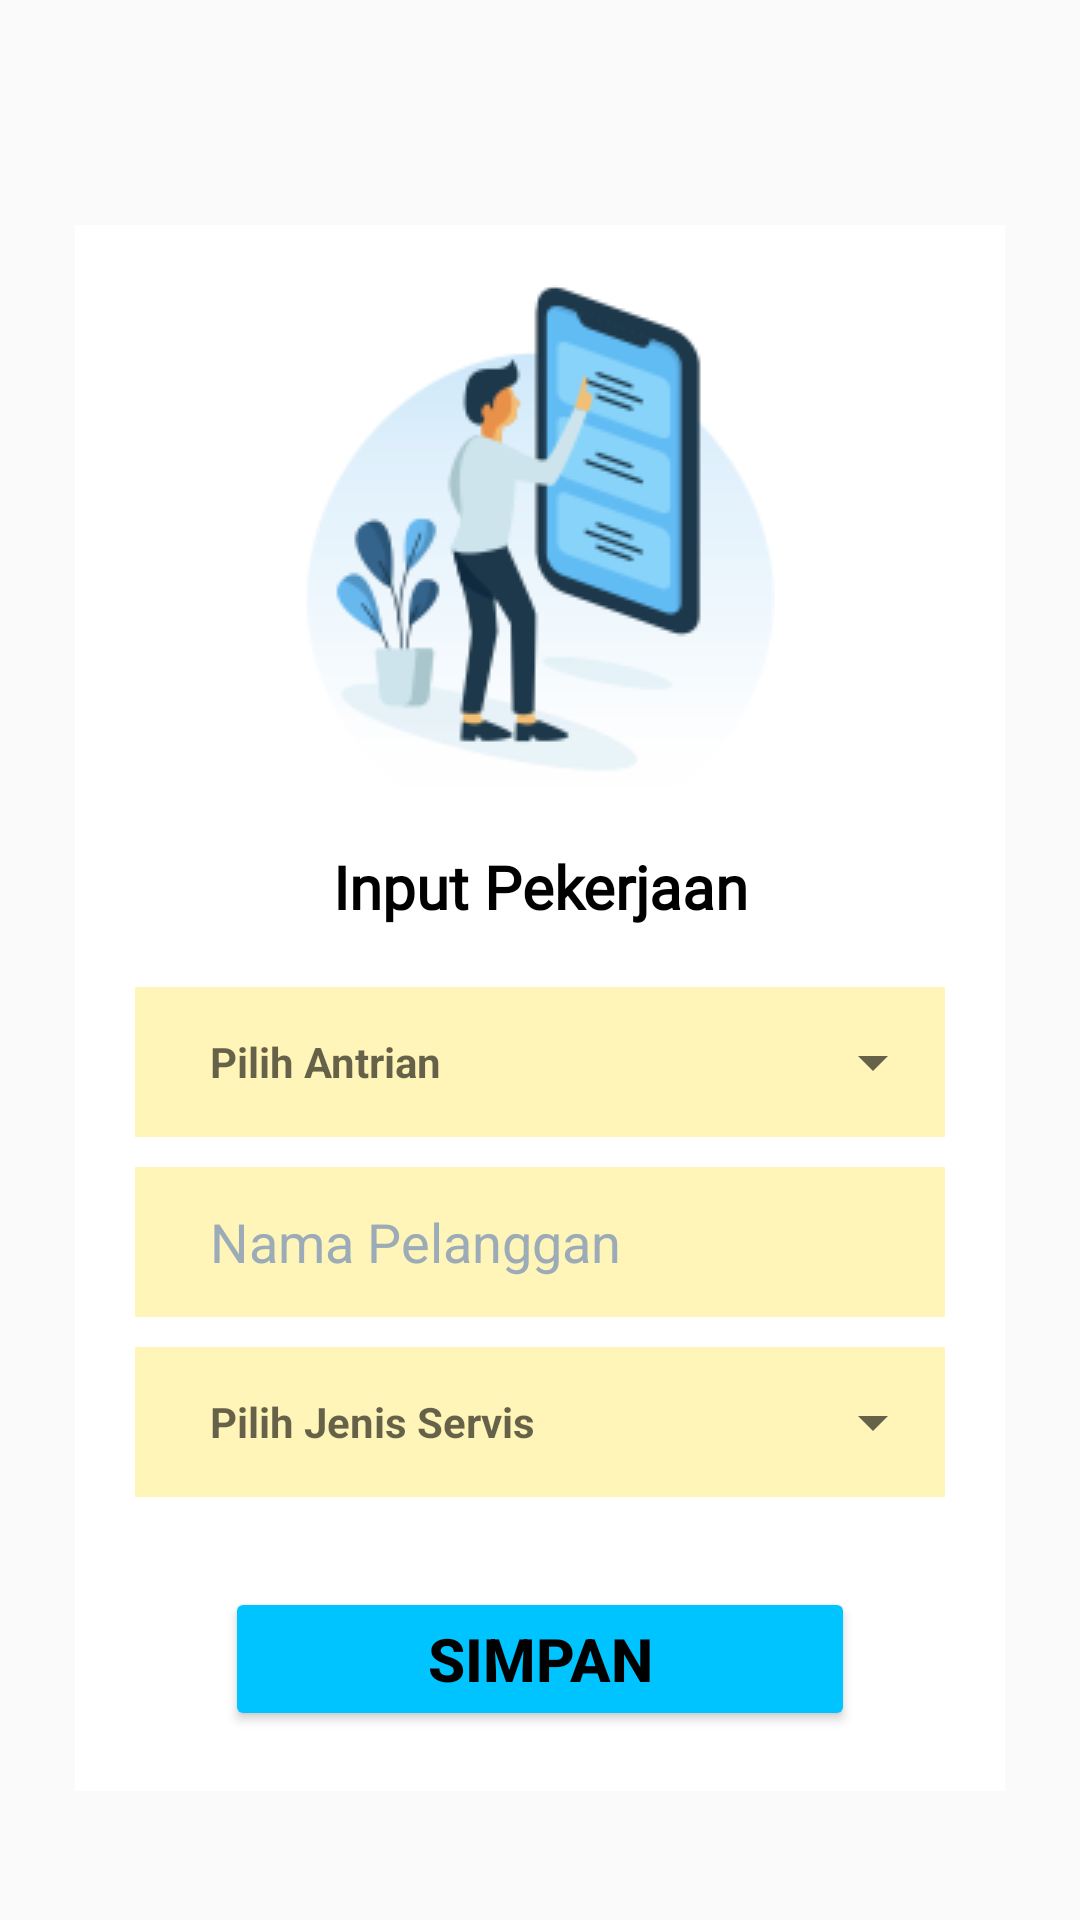

Layout XML and referenced resources for this Android screen:
<!-- AndroidManifest.xml: application theme Theme.AppCompat.Light.NoActionBar -->
<!-- res/layout/activity_pekerjaan.xml -->
<?xml version="1.0" encoding="utf-8"?>
<LinearLayout
    xmlns:android="http://schemas.android.com/apk/res/android"
    xmlns:app="http://schemas.android.com/apk/res-auto"
    xmlns:tools="http://schemas.android.com/tools"
    android:layout_width="match_parent"
    android:layout_height="match_parent"
    android:orientation="vertical"
    android:background="@drawable/gradient"
    tools:context=".ActivityPekerjaan">

    <ScrollView
        android:layout_width="match_parent"
        android:layout_height="wrap_content">
        <LinearLayout
            android:layout_width="match_parent"
            android:layout_height="wrap_content"
            android:orientation="vertical"
            >

            <ImageView
                android:layout_marginLeft="10dp"
                android:id="@+id/ic_back"
                android:layout_width="40dp"
                android:layout_height="50dp"
                app:srcCompat="@drawable/ic_arrow_back_black"
                android:layout_gravity="left"
                app:tint="@color/white" />

            <LinearLayout
                android:layout_width="match_parent"
                android:layout_height="match_parent"
                android:layout_gravity="center"
                android:orientation="vertical">

                <LinearLayout
                    android:layout_width="match_parent"
                    android:layout_height="wrap_content"
                    android:background="@color/white"
                    android:orientation="vertical"
                    android:layout_margin="25dp"
                    android:padding="20dp">

                    <ImageView
                        android:id="@+id/img_view"
                        android:layout_width="wrap_content"
                        android:layout_height="wrap_content"
                        android:layout_gravity="center_horizontal"
                        android:src="@drawable/img_pekerjaan" />

                    <TextView
                        android:id="@+id/id_tex"
                        android:layout_marginVertical="20dp"
                        android:layout_width="match_parent"
                        android:layout_height="wrap_content"
                        android:textColor="@color/black"
                        android:fontFamily="@font/aclonica"
                        android:text="Input Pekerjaan"
                        android:textStyle="bold"
                        android:gravity="center"
                        android:textSize="20dp"/>

                    <LinearLayout
                        android:layout_width="match_parent"
                        android:layout_height="50dp"
                        android:gravity="center"
                        android:background="@color/bg_text"
                        android:orientation="horizontal">
                        <TextView
                            android:id="@+id/tx_antrian"
                            android:layout_width="wrap_content"
                            android:layout_height="wrap_content"
                            android:hint="Pilih Antrian"
                            android:textStyle="bold"
                            android:textColor="@color/abu"
                            android:paddingLeft="25dp"/>
                        <Spinner
                            android:id="@+id/spinner"
                            android:layout_width="match_parent"
                            android:layout_height="match_parent"
                            android:layout_gravity="center_horizontal"
                            android:layout_marginLeft="20dp"
                            />
                    </LinearLayout>

                    <EditText
                        android:id="@+id/nama_pelanggan"
                        android:layout_width="match_parent"
                        android:layout_height="50dp"
                        android:layout_marginTop="10dp"
                        android:background="@color/bg_text"
                        android:textColor="@color/black"
                        android:hint="Nama Pelanggan"
                        android:textColorHint="@color/w_txt_et"
                        android:inputType="text"
                        android:paddingLeft="25dp" />

                    <LinearLayout
                        android:layout_width="match_parent"
                        android:layout_height="50dp"
                        android:layout_marginTop="10dp"
                        android:gravity="center"
                        android:background="@color/bg_text"
                        android:orientation="horizontal">
                        <TextView
                            android:layout_width="wrap_content"
                            android:layout_height="wrap_content"
                            android:hint="Pilih Jenis Servis"
                            android:textStyle="bold"
                            android:textColor="@color/abu"
                            android:paddingLeft="25dp"/>
                        <Spinner
                            android:id="@+id/spinner2"
                            android:layout_width="match_parent"
                            android:layout_height="match_parent"
                            android:layout_gravity="center_horizontal"
                            android:layout_marginLeft="20dp"
                            />
                    </LinearLayout>

                    <Button
                        android:id="@+id/btn_simpan"
                        android:layout_marginTop="30dp"
                        android:layout_marginLeft="30dp"
                        android:layout_marginRight="30dp"
                        android:layout_width="match_parent"
                        android:layout_height="wrap_content"
                        android:backgroundTint="@color/bg_button"
                        android:text="SIMPAN"
                        android:textSize="20sp"
                        android:textStyle="bold"
                        android:textColor="@color/black" />

                </LinearLayout>

            </LinearLayout>
        </LinearLayout>
    </ScrollView>



</LinearLayout>
<!-- resources referenced by this layout -->
<resources>
  <color name="abu">#A4A8AA</color>
  <color name="bg_button">#00C4FF</color>
  <color name="bg_text">#FFF5B8</color>
  <color name="black">#FF000000</color>
  <color name="w_txt_et">#9BABB8</color>
  <color name="white">#FFFFFFFF</color>
  <!-- drawable img_pekerjaan: png bitmap (drawable, 14465 bytes) -->
</resources>
